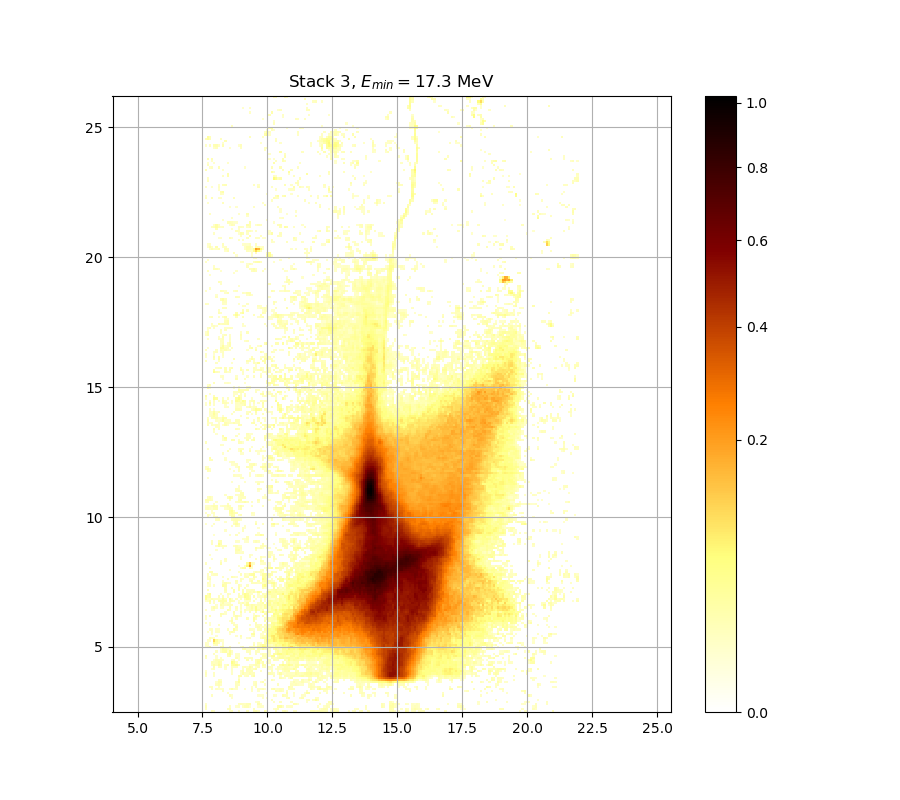

Data behind this chart, as committed beside it:
0.000000000000000000e+00, 0.000000000000000000e+00, 0.000000000000000000e+00, 1.624374494504109839e-02, 1.032969557605389194e-02, 0.000000000000000000e+00, 0.000000000000000000e+00, 0.000000000000000000e+00, 0.000000000000000000e+00, 0.000000000000000000e+00, 0.000000000000000000e+00, 1.075569450444826408e-02, 1.483929604930361162e-02, 0.000000000000000000e+00, 0.000000000000000000e+00, 1.477826364605934473e-02, 0.000000000000000000e+00, 0.000000000000000000e+00, 0.000000000000000000e+00, 1.575508769740050635e-02, 0.000000000000000000e+00, 0.000000000000000000e+00, 1.801650744178123764e-02, 2.365500000463688357e-02
1.441212255095927069e-02, 0.000000000000000000e+00, 0.000000000000000000e+00, 0.000000000000000000e+00, 0.000000000000000000e+00, 0.000000000000000000e+00, 0.000000000000000000e+00, 0.000000000000000000e+00, 0.000000000000000000e+00, 0.000000000000000000e+00, 1.636593488823971654e-02, 2.236597835080216673e-02, 0.000000000000000000e+00, 0.000000000000000000e+00, 0.000000000000000000e+00, 0.000000000000000000e+00, 0.000000000000000000e+00, 0.000000000000000000e+00, 0.000000000000000000e+00, 0.000000000000000000e+00, 0.000000000000000000e+00, 0.000000000000000000e+00, 1.728268733008074542e-02, 0.000000000000000000e+00
2.022021613710943411e-02, 0.000000000000000000e+00, 0.000000000000000000e+00, 0.000000000000000000e+00, 0.000000000000000000e+00, 0.000000000000000000e+00, 0.000000000000000000e+00, 0.000000000000000000e+00, 0.000000000000000000e+00, 0.000000000000000000e+00, 0.000000000000000000e+00, 1.270466717195858214e-02, 0.000000000000000000e+00, 0.000000000000000000e+00, 1.026884846123158473e-02, 1.142536643834942550e-02, 0.000000000000000000e+00, 1.227811124182796865e-02, 2.113943148853207610e-02, 2.205924200588099682e-02, 1.039054515756556579e-02, 0.000000000000000000e+00, 0.000000000000000000e+00, 0.000000000000000000e+00
1.191258936148060360e-02, 0.000000000000000000e+00, 0.000000000000000000e+00, 0.000000000000000000e+00, 0.000000000000000000e+00, 0.000000000000000000e+00, 0.000000000000000000e+00, 0.000000000000000000e+00, 0.000000000000000000e+00, 0.000000000000000000e+00, 0.000000000000000000e+00, 0.000000000000000000e+00, 0.000000000000000000e+00, 0.000000000000000000e+00, 0.000000000000000000e+00, 1.422908623786079546e-02, 1.777185931519109641e-02, 1.624374494504109839e-02, 1.496136848265295499e-02, 2.138465596053865797e-02, 2.365500000463688357e-02, 0.000000000000000000e+00, 0.000000000000000000e+00, 0.000000000000000000e+00
0.000000000000000000e+00, 0.000000000000000000e+00, 0.000000000000000000e+00, 0.000000000000000000e+00, 0.000000000000000000e+00, 0.000000000000000000e+00, 0.000000000000000000e+00, 0.000000000000000000e+00, 0.000000000000000000e+00, 0.000000000000000000e+00, 0.000000000000000000e+00, 0.000000000000000000e+00, 0.000000000000000000e+00, 0.000000000000000000e+00, 0.000000000000000000e+00, 0.000000000000000000e+00, 0.000000000000000000e+00, 0.000000000000000000e+00, 0.000000000000000000e+00, 0.000000000000000000e+00, 0.000000000000000000e+00, 0.000000000000000000e+00, 0.000000000000000000e+00, 1.014716162755736895e-02
0.000000000000000000e+00, 0.000000000000000000e+00, 0.000000000000000000e+00, 0.000000000000000000e+00, 0.000000000000000000e+00, 0.000000000000000000e+00, 0.000000000000000000e+00, 0.000000000000000000e+00, 0.000000000000000000e+00, 0.000000000000000000e+00, 0.000000000000000000e+00, 0.000000000000000000e+00, 0.000000000000000000e+00, 0.000000000000000000e+00, 0.000000000000000000e+00, 0.000000000000000000e+00, 0.000000000000000000e+00, 0.000000000000000000e+00, 0.000000000000000000e+00, 0.000000000000000000e+00, 0.000000000000000000e+00, 0.000000000000000000e+00, 0.000000000000000000e+00, 0.000000000000000000e+00
0.000000000000000000e+00, 0.000000000000000000e+00, 0.000000000000000000e+00, 0.000000000000000000e+00, 0.000000000000000000e+00, 0.000000000000000000e+00, 0.000000000000000000e+00, 0.000000000000000000e+00, 0.000000000000000000e+00, 0.000000000000000000e+00, 0.000000000000000000e+00, 0.000000000000000000e+00, 1.069483010130081041e-02, 0.000000000000000000e+00, 0.000000000000000000e+00, 0.000000000000000000e+00, 0.000000000000000000e+00, 0.000000000000000000e+00, 0.000000000000000000e+00, 0.000000000000000000e+00, 0.000000000000000000e+00, 0.000000000000000000e+00, 0.000000000000000000e+00, 0.000000000000000000e+00
0.000000000000000000e+00, 0.000000000000000000e+00, 0.000000000000000000e+00, 1.563294897649455256e-02, 0.000000000000000000e+00, 0.000000000000000000e+00, 0.000000000000000000e+00, 0.000000000000000000e+00, 0.000000000000000000e+00, 0.000000000000000000e+00, 0.000000000000000000e+00, 1.905672583060619846e-02, 1.099917686580731413e-02, 0.000000000000000000e+00, 0.000000000000000000e+00, 0.000000000000000000e+00, 0.000000000000000000e+00, 0.000000000000000000e+00, 0.000000000000000000e+00, 0.000000000000000000e+00, 0.000000000000000000e+00, 0.000000000000000000e+00, 0.000000000000000000e+00, 0.000000000000000000e+00
0.000000000000000000e+00, 0.000000000000000000e+00, 0.000000000000000000e+00, 0.000000000000000000e+00, 0.000000000000000000e+00, 0.000000000000000000e+00, 0.000000000000000000e+00, 0.000000000000000000e+00, 0.000000000000000000e+00, 0.000000000000000000e+00, 1.307038428022811588e-02, 0.000000000000000000e+00, 0.000000000000000000e+00, 0.000000000000000000e+00, 0.000000000000000000e+00, 0.000000000000000000e+00, 0.000000000000000000e+00, 0.000000000000000000e+00, 0.000000000000000000e+00, 0.000000000000000000e+00, 0.000000000000000000e+00, 0.000000000000000000e+00, 0.000000000000000000e+00, 0.000000000000000000e+00
0.000000000000000000e+00, 0.000000000000000000e+00, 0.000000000000000000e+00, 0.000000000000000000e+00, 0.000000000000000000e+00, 0.000000000000000000e+00, 0.000000000000000000e+00, 0.000000000000000000e+00, 1.465620646138063310e-02, 0.000000000000000000e+00, 0.000000000000000000e+00, 0.000000000000000000e+00, 0.000000000000000000e+00, 0.000000000000000000e+00, 0.000000000000000000e+00, 0.000000000000000000e+00, 0.000000000000000000e+00, 0.000000000000000000e+00, 0.000000000000000000e+00, 0.000000000000000000e+00, 0.000000000000000000e+00, 1.282656283794431085e-02, 0.000000000000000000e+00, 0.000000000000000000e+00
0.000000000000000000e+00, 0.000000000000000000e+00, 0.000000000000000000e+00, 1.349716857757489452e-02, 0.000000000000000000e+00, 1.398507326141529283e-02, 1.020800381207440100e-02, 1.008632190665578743e-02, 1.087743073332916866e-02, 0.000000000000000000e+00, 0.000000000000000000e+00, 1.307038428022811588e-02, 2.654425894449762013e-02, 1.215626062845667765e-02, 1.258278153190368898e-02, 0.000000000000000000e+00, 0.000000000000000000e+00, 0.000000000000000000e+00, 1.093830256110712301e-02, 0.000000000000000000e+00, 0.000000000000000000e+00, 1.496136848265295499e-02, 0.000000000000000000e+00, 0.000000000000000000e+00
0.000000000000000000e+00, 0.000000000000000000e+00, 1.386308194397981031e-02, 1.551082047586653523e-02, 0.000000000000000000e+00, 0.000000000000000000e+00, 1.179076869157688612e-02, 0.000000000000000000e+00, 0.000000000000000000e+00, 0.000000000000000000e+00, 0.000000000000000000e+00, 0.000000000000000000e+00, 0.000000000000000000e+00, 0.000000000000000000e+00, 1.575508769740050635e-02, 0.000000000000000000e+00, 0.000000000000000000e+00, 0.000000000000000000e+00, 0.000000000000000000e+00, 0.000000000000000000e+00, 0.000000000000000000e+00, 1.063396817098414410e-02, 0.000000000000000000e+00, 1.648813510005906618e-02
0.000000000000000000e+00, 0.000000000000000000e+00, 0.000000000000000000e+00, 0.000000000000000000e+00, 0.000000000000000000e+00, 1.667145468905533584e-02, 2.150728408754277315e-02, 1.355814783352263936e-02, 0.000000000000000000e+00, 0.000000000000000000e+00, 0.000000000000000000e+00, 0.000000000000000000e+00, 0.000000000000000000e+00, 0.000000000000000000e+00, 1.599939583229990914e-02, 1.502240851477834593e-02, 0.000000000000000000e+00, 0.000000000000000000e+00, 0.000000000000000000e+00, 0.000000000000000000e+00, 0.000000000000000000e+00, 0.000000000000000000e+00, 1.465620646138063310e-02, 1.966897120783372976e-02
0.000000000000000000e+00, 0.000000000000000000e+00, 0.000000000000000000e+00, 0.000000000000000000e+00, 0.000000000000000000e+00, 1.136447476658877798e-02, 2.599053252163857630e-02, 2.162992281915451093e-02, 0.000000000000000000e+00, 0.000000000000000000e+00, 0.000000000000000000e+00, 0.000000000000000000e+00, 0.000000000000000000e+00, 0.000000000000000000e+00, 1.654923905921625027e-02, 3.654987259766015462e-02, 0.000000000000000000e+00, 0.000000000000000000e+00, 0.000000000000000000e+00, 0.000000000000000000e+00, 0.000000000000000000e+00, 0.000000000000000000e+00, 1.398507326141529283e-02, 1.716042017617160076e-02
0.000000000000000000e+00, 0.000000000000000000e+00, 0.000000000000000000e+00, 0.000000000000000000e+00, 0.000000000000000000e+00, 0.000000000000000000e+00, 1.636593488823971654e-02, 1.221718468597005058e-02, 0.000000000000000000e+00, 0.000000000000000000e+00, 0.000000000000000000e+00, 0.000000000000000000e+00, 0.000000000000000000e+00, 0.000000000000000000e+00, 0.000000000000000000e+00, 2.611356374861967256e-02, 0.000000000000000000e+00, 0.000000000000000000e+00, 0.000000000000000000e+00, 0.000000000000000000e+00, 0.000000000000000000e+00, 0.000000000000000000e+00, 0.000000000000000000e+00, 0.000000000000000000e+00
0.000000000000000000e+00, 0.000000000000000000e+00, 0.000000000000000000e+00, 0.000000000000000000e+00, 0.000000000000000000e+00, 0.000000000000000000e+00, 0.000000000000000000e+00, 0.000000000000000000e+00, 0.000000000000000000e+00, 0.000000000000000000e+00, 0.000000000000000000e+00, 0.000000000000000000e+00, 0.000000000000000000e+00, 0.000000000000000000e+00, 0.000000000000000000e+00, 1.160805636827074577e-02, 0.000000000000000000e+00, 0.000000000000000000e+00, 0.000000000000000000e+00, 0.000000000000000000e+00, 0.000000000000000000e+00, 0.000000000000000000e+00, 0.000000000000000000e+00, 0.000000000000000000e+00
1.319231007277911483e-02, 0.000000000000000000e+00, 0.000000000000000000e+00, 0.000000000000000000e+00, 1.343619184130882133e-02, 0.000000000000000000e+00, 0.000000000000000000e+00, 0.000000000000000000e+00, 0.000000000000000000e+00, 0.000000000000000000e+00, 0.000000000000000000e+00, 0.000000000000000000e+00, 0.000000000000000000e+00, 0.000000000000000000e+00, 0.000000000000000000e+00, 2.759079104715319447e-02, 2.500667421488192432e-02, 0.000000000000000000e+00, 1.246090590964586686e-02, 1.661034558854661974e-02, 0.000000000000000000e+00, 1.703816334315018388e-02, 3.147608135022798848e-02, 0.000000000000000000e+00
1.844474158107080319e-02, 0.000000000000000000e+00, 0.000000000000000000e+00, 0.000000000000000000e+00, 1.441212255095927069e-02, 0.000000000000000000e+00, 0.000000000000000000e+00, 0.000000000000000000e+00, 0.000000000000000000e+00, 0.000000000000000000e+00, 0.000000000000000000e+00, 0.000000000000000000e+00, 1.233904029704787492e-02, 0.000000000000000000e+00, 0.000000000000000000e+00, 0.000000000000000000e+00, 1.014716162755736895e-02, 2.457645440811424137e-02, 1.496136848265295499e-02, 1.459518167792467347e-02, 2.144596869896213398e-02, 1.758840042143885313e-02, 1.911793860109022025e-02, 0.000000000000000000e+00
1.051225172475270253e-02, 0.000000000000000000e+00, 0.000000000000000000e+00, 0.000000000000000000e+00, 0.000000000000000000e+00, 0.000000000000000000e+00, 0.000000000000000000e+00, 0.000000000000000000e+00, 0.000000000000000000e+00, 0.000000000000000000e+00, 0.000000000000000000e+00, 0.000000000000000000e+00, 1.282656283794431085e-02, 0.000000000000000000e+00, 0.000000000000000000e+00, 0.000000000000000000e+00, 1.282656283794431085e-02, 1.954650119420701243e-02, 0.000000000000000000e+00, 1.905672583060619846e-02, 1.887310318282277299e-02, 2.064910944966123763e-02, 0.000000000000000000e+00, 0.000000000000000000e+00
0.000000000000000000e+00, 0.000000000000000000e+00, 0.000000000000000000e+00, 1.051225172475270253e-02, 1.612156526241231153e-02, 0.000000000000000000e+00, 0.000000000000000000e+00, 0.000000000000000000e+00, 0.000000000000000000e+00, 1.051225172475270253e-02, 0.000000000000000000e+00, 0.000000000000000000e+00, 1.166895798652553551e-02, 0.000000000000000000e+00, 0.000000000000000000e+00, 0.000000000000000000e+00, 0.000000000000000000e+00, 1.264372309919808979e-02, 0.000000000000000000e+00, 2.224327582460536995e-02, 2.365500000463688357e-02, 1.337521762371073758e-02, 1.716042017617160076e-02, 2.642118952760000999e-02
0.000000000000000000e+00, 0.000000000000000000e+00, 0.000000000000000000e+00, 0.000000000000000000e+00, 2.205924200588099682e-02, 0.000000000000000000e+00, 1.648813510005906618e-02, 1.447313972372508972e-02, 0.000000000000000000e+00, 1.294846853799118402e-02, 0.000000000000000000e+00, 0.000000000000000000e+00, 1.447313972372508972e-02, 1.288751443320224760e-02, 1.416807919852114406e-02, 0.000000000000000000e+00, 0.000000000000000000e+00, 1.532764687030152562e-02, 1.728268733008074542e-02, 1.118181465165789257e-02, 2.950122179388901811e-02, 1.911793860109022025e-02, 0.000000000000000000e+00, 1.051225172475270253e-02
0.000000000000000000e+00, 0.000000000000000000e+00, 0.000000000000000000e+00, 1.496136848265295499e-02, 2.642118952760000999e-02, 1.606047926629498163e-02, 3.884559797366866907e-02, 2.402350906037805517e-02, 0.000000000000000000e+00, 1.172986209395442819e-02, 2.162992281915451093e-02, 0.000000000000000000e+00, 3.215560245351546664e-02, 3.599205316799915233e-02, 4.781890299626290197e-02, 2.304103300941005850e-02, 0.000000000000000000e+00, 0.000000000000000000e+00, 0.000000000000000000e+00, 0.000000000000000000e+00, 1.197350343580011467e-02, 1.288751443320224760e-02, 1.764955079743872612e-02, 2.635965891511616449e-02
0.000000000000000000e+00, 0.000000000000000000e+00, 0.000000000000000000e+00, 1.881190085145246355e-02, 1.508345109188376221e-02, 1.746610743017733974e-02, 2.796034475182707785e-02, 1.917915398385226095e-02, 0.000000000000000000e+00, 0.000000000000000000e+00, 0.000000000000000000e+00, 0.000000000000000000e+00, 5.616315572070924855e-02, 3.729399619060044802e-02, 1.380209007441393632e-02, 0.000000000000000000e+00, 0.000000000000000000e+00, 0.000000000000000000e+00, 0.000000000000000000e+00, 0.000000000000000000e+00, 0.000000000000000000e+00, 0.000000000000000000e+00, 0.000000000000000000e+00, 2.040401175537191053e-02
0.000000000000000000e+00, 0.000000000000000000e+00, 0.000000000000000000e+00, 0.000000000000000000e+00, 1.032969557605389194e-02, 2.089424933947149621e-02, 1.966897120783372976e-02, 1.398507326141529283e-02, 1.136447476658877798e-02, 0.000000000000000000e+00, 0.000000000000000000e+00, 0.000000000000000000e+00, 1.307038428022811588e-02, 1.844474158107080319e-02, 0.000000000000000000e+00, 1.020800381207440100e-02, 0.000000000000000000e+00, 0.000000000000000000e+00, 0.000000000000000000e+00, 2.285689513732264144e-02, 0.000000000000000000e+00, 1.136447476658877798e-02, 0.000000000000000000e+00, 2.242733361099195216e-02
1.435110791306796335e-02, 0.000000000000000000e+00, 0.000000000000000000e+00, 0.000000000000000000e+00, 0.000000000000000000e+00, 1.045139720679008621e-02, 0.000000000000000000e+00, 1.197350343580011467e-02, 0.000000000000000000e+00, 0.000000000000000000e+00, 0.000000000000000000e+00, 0.000000000000000000e+00, 0.000000000000000000e+00, 0.000000000000000000e+00, 2.162992281915451093e-02, 1.093830256110712301e-02, 0.000000000000000000e+00, 0.000000000000000000e+00, 2.052655533206044353e-02, 1.563294897649455256e-02, 1.691591682298170668e-02, 1.752725263268596623e-02, 0.000000000000000000e+00, 0.000000000000000000e+00
2.236597835080216673e-02, 0.000000000000000000e+00, 0.000000000000000000e+00, 0.000000000000000000e+00, 0.000000000000000000e+00, 1.203442000439020054e-02, 0.000000000000000000e+00, 0.000000000000000000e+00, 0.000000000000000000e+00, 0.000000000000000000e+00, 2.236597835080216673e-02, 2.820676897343730311e-02, 0.000000000000000000e+00, 0.000000000000000000e+00, 1.282656283794431085e-02, 1.374110072959897066e-02, 0.000000000000000000e+00, 0.000000000000000000e+00, 0.000000000000000000e+00, 0.000000000000000000e+00, 0.000000000000000000e+00, 0.000000000000000000e+00, 0.000000000000000000e+00, 0.000000000000000000e+00
0.000000000000000000e+00, 0.000000000000000000e+00, 0.000000000000000000e+00, 0.000000000000000000e+00, 1.514449621497961085e-02, 0.000000000000000000e+00, 0.000000000000000000e+00, 0.000000000000000000e+00, 0.000000000000000000e+00, 0.000000000000000000e+00, 2.851486133179649551e-02, 3.834888711675253636e-02, 1.026884846123158473e-02, 0.000000000000000000e+00, 1.233904029704787492e-02, 1.331424592376626720e-02, 0.000000000000000000e+00, 0.000000000000000000e+00, 0.000000000000000000e+00, 0.000000000000000000e+00, 1.575508769740050635e-02, 0.000000000000000000e+00, 0.000000000000000000e+00, 1.465620646138063310e-02
0.000000000000000000e+00, 0.000000000000000000e+00, 0.000000000000000000e+00, 0.000000000000000000e+00, 0.000000000000000000e+00, 1.514449621497961085e-02, 0.000000000000000000e+00, 1.386308194397981031e-02, 2.796034475182707785e-02, 3.190846443738566685e-02, 1.008632190665578743e-02, 3.654987259766015462e-02, 1.502240851477834593e-02, 0.000000000000000000e+00, 0.000000000000000000e+00, 0.000000000000000000e+00, 0.000000000000000000e+00, 0.000000000000000000e+00, 0.000000000000000000e+00, 1.722155246251352162e-02, 1.685479742770626399e-02, 0.000000000000000000e+00, 0.000000000000000000e+00, 1.630483863356580604e-02
0.000000000000000000e+00, 0.000000000000000000e+00, 0.000000000000000000e+00, 0.000000000000000000e+00, 0.000000000000000000e+00, 0.000000000000000000e+00, 0.000000000000000000e+00, 1.325327674046082593e-02, 3.586812502138095327e-02, 2.672888356444214075e-02, 1.526659410317931370e-02, 1.154715723816993750e-02, 0.000000000000000000e+00, 0.000000000000000000e+00, 0.000000000000000000e+00, 0.000000000000000000e+00, 0.000000000000000000e+00, 1.985269589026945891e-02, 2.592902099376515751e-02, 1.087743073332916866e-02, 1.288751443320224760e-02, 1.349716857757489452e-02, 2.003644419105004432e-02, 0.000000000000000000e+00
1.020800381207440100e-02, 1.483929604930361162e-02, 3.011805815654102630e-02, 0.000000000000000000e+00, 0.000000000000000000e+00, 0.000000000000000000e+00, 0.000000000000000000e+00, 2.383924243270742205e-02, 2.814515878222517697e-02, 0.000000000000000000e+00, 0.000000000000000000e+00, 2.113943148853207610e-02, 0.000000000000000000e+00, 0.000000000000000000e+00, 0.000000000000000000e+00, 0.000000000000000000e+00, 1.087743073332916866e-02, 2.028147871162323812e-02, 0.000000000000000000e+00, 0.000000000000000000e+00, 1.734382477987843341e-02, 1.764955079743872612e-02, 1.563294897649455256e-02, 1.416807919852114406e-02
1.471723378375549424e-02, 1.087743073332916866e-02, 0.000000000000000000e+00, 0.000000000000000000e+00, 1.246090590964586686e-02, 1.875070112736087341e-02, 0.000000000000000000e+00, 0.000000000000000000e+00, 1.118181465165789257e-02, 0.000000000000000000e+00, 0.000000000000000000e+00, 0.000000000000000000e+00, 0.000000000000000000e+00, 0.000000000000000000e+00, 0.000000000000000000e+00, 0.000000000000000000e+00, 0.000000000000000000e+00, 0.000000000000000000e+00, 0.000000000000000000e+00, 0.000000000000000000e+00, 0.000000000000000000e+00, 0.000000000000000000e+00, 2.107813198597828508e-02, 0.000000000000000000e+00
1.270466717195858214e-02, 1.075569450444826408e-02, 0.000000000000000000e+00, 0.000000000000000000e+00, 4.900756593518906801e-02, 2.765237645299206681e-02, 1.654923905921625027e-02, 0.000000000000000000e+00, 1.197350343580011467e-02, 0.000000000000000000e+00, 0.000000000000000000e+00, 0.000000000000000000e+00, 0.000000000000000000e+00, 0.000000000000000000e+00, 0.000000000000000000e+00, 1.020800381207440100e-02, 0.000000000000000000e+00, 0.000000000000000000e+00, 0.000000000000000000e+00, 0.000000000000000000e+00, 0.000000000000000000e+00, 0.000000000000000000e+00, 1.319231007277911483e-02, 0.000000000000000000e+00
0.000000000000000000e+00, 1.166895798652553551e-02, 1.282656283794431085e-02, 0.000000000000000000e+00, 1.098658033626726954e-01, 3.928037360556151103e-02, 1.563294897649455256e-02, 1.343619184130882133e-02, 1.045139720679008621e-02, 0.000000000000000000e+00, 0.000000000000000000e+00, 0.000000000000000000e+00, 0.000000000000000000e+00, 0.000000000000000000e+00, 0.000000000000000000e+00, 0.000000000000000000e+00, 0.000000000000000000e+00, 0.000000000000000000e+00, 0.000000000000000000e+00, 0.000000000000000000e+00, 0.000000000000000000e+00, 0.000000000000000000e+00, 0.000000000000000000e+00, 0.000000000000000000e+00
0.000000000000000000e+00, 0.000000000000000000e+00, 1.917915398385226095e-02, 1.160805636827074577e-02, 1.136447476658877798e-02, 0.000000000000000000e+00, 0.000000000000000000e+00, 0.000000000000000000e+00, 0.000000000000000000e+00, 0.000000000000000000e+00, 0.000000000000000000e+00, 0.000000000000000000e+00, 0.000000000000000000e+00, 0.000000000000000000e+00, 0.000000000000000000e+00, 0.000000000000000000e+00, 1.063396817098414410e-02, 0.000000000000000000e+00, 0.000000000000000000e+00, 1.020800381207440100e-02, 1.599939583229990914e-02, 0.000000000000000000e+00, 0.000000000000000000e+00, 0.000000000000000000e+00
0.000000000000000000e+00, 0.000000000000000000e+00, 0.000000000000000000e+00, 0.000000000000000000e+00, 0.000000000000000000e+00, 1.081656138145010299e-02, 0.000000000000000000e+00, 0.000000000000000000e+00, 0.000000000000000000e+00, 0.000000000000000000e+00, 0.000000000000000000e+00, 0.000000000000000000e+00, 0.000000000000000000e+00, 0.000000000000000000e+00, 1.106005364845092515e-02, 0.000000000000000000e+00, 2.071039046379331838e-02, 0.000000000000000000e+00, 0.000000000000000000e+00, 0.000000000000000000e+00, 0.000000000000000000e+00, 1.172986209395442819e-02, 1.734382477987843341e-02, 0.000000000000000000e+00
0.000000000000000000e+00, 0.000000000000000000e+00, 0.000000000000000000e+00, 1.148626059520269083e-02, 0.000000000000000000e+00, 0.000000000000000000e+00, 0.000000000000000000e+00, 0.000000000000000000e+00, 0.000000000000000000e+00, 0.000000000000000000e+00, 0.000000000000000000e+00, 1.039054515756556579e-02, 0.000000000000000000e+00, 0.000000000000000000e+00, 0.000000000000000000e+00, 0.000000000000000000e+00, 0.000000000000000000e+00, 0.000000000000000000e+00, 0.000000000000000000e+00, 0.000000000000000000e+00, 0.000000000000000000e+00, 3.042658087364784325e-02, 3.549640967100231581e-02, 0.000000000000000000e+00
0.000000000000000000e+00, 1.014716162755736895e-02, 0.000000000000000000e+00, 1.276561375120208175e-02, 0.000000000000000000e+00, 1.233904029704787492e-02, 1.197350343580011467e-02, 0.000000000000000000e+00, 0.000000000000000000e+00, 0.000000000000000000e+00, 0.000000000000000000e+00, 1.612156526241231153e-02, 2.451500524647425017e-02, 1.630483863356580604e-02, 0.000000000000000000e+00, 0.000000000000000000e+00, 0.000000000000000000e+00, 0.000000000000000000e+00, 0.000000000000000000e+00, 0.000000000000000000e+00, 0.000000000000000000e+00, 0.000000000000000000e+00, 1.618265382165853111e-02, 0.000000000000000000e+00
0.000000000000000000e+00, 0.000000000000000000e+00, 1.233904029704787492e-02, 1.355814783352263936e-02, 0.000000000000000000e+00, 1.093830256110712301e-02, 1.051225172475270253e-02, 0.000000000000000000e+00, 0.000000000000000000e+00, 0.000000000000000000e+00, 1.465620646138063310e-02, 0.000000000000000000e+00, 0.000000000000000000e+00, 3.425810461063900914e-02, 1.368011390852077319e-02, 0.000000000000000000e+00, 0.000000000000000000e+00, 0.000000000000000000e+00, 0.000000000000000000e+00, 0.000000000000000000e+00, 1.380209007441393632e-02, 1.075569450444826408e-02, 1.002548464834471936e-02, 0.000000000000000000e+00
0.000000000000000000e+00, 0.000000000000000000e+00, 0.000000000000000000e+00, 0.000000000000000000e+00, 0.000000000000000000e+00, 0.000000000000000000e+00, 0.000000000000000000e+00, 0.000000000000000000e+00, 0.000000000000000000e+00, 0.000000000000000000e+00, 0.000000000000000000e+00, 0.000000000000000000e+00, 0.000000000000000000e+00, 0.000000000000000000e+00, 2.494520612750351224e-02, 0.000000000000000000e+00, 0.000000000000000000e+00, 0.000000000000000000e+00, 0.000000000000000000e+00, 0.000000000000000000e+00, 0.000000000000000000e+00, 0.000000000000000000e+00, 0.000000000000000000e+00, 1.520554388507512622e-02
0.000000000000000000e+00, 0.000000000000000000e+00, 1.002548464834471936e-02, 0.000000000000000000e+00, 0.000000000000000000e+00, 0.000000000000000000e+00, 1.386308194397981031e-02, 0.000000000000000000e+00, 0.000000000000000000e+00, 0.000000000000000000e+00, 0.000000000000000000e+00, 0.000000000000000000e+00, 0.000000000000000000e+00, 1.783301745894921159e-02, 1.483929604930361162e-02, 0.000000000000000000e+00, 0.000000000000000000e+00, 0.000000000000000000e+00, 0.000000000000000000e+00, 0.000000000000000000e+00, 1.160805636827074577e-02, 0.000000000000000000e+00, 0.000000000000000000e+00, 2.015895619284095025e-02
1.453415943237683361e-02, 0.000000000000000000e+00, 1.014716162755736895e-02, 0.000000000000000000e+00, 0.000000000000000000e+00, 0.000000000000000000e+00, 0.000000000000000000e+00, 0.000000000000000000e+00, 0.000000000000000000e+00, 0.000000000000000000e+00, 0.000000000000000000e+00, 0.000000000000000000e+00, 1.954650119420701243e-02, 1.368011390852077319e-02, 0.000000000000000000e+00, 0.000000000000000000e+00, 0.000000000000000000e+00, 0.000000000000000000e+00, 0.000000000000000000e+00, 0.000000000000000000e+00, 0.000000000000000000e+00, 0.000000000000000000e+00, 0.000000000000000000e+00, 1.924037197989110493e-02
0.000000000000000000e+00, 0.000000000000000000e+00, 0.000000000000000000e+00, 0.000000000000000000e+00, 0.000000000000000000e+00, 0.000000000000000000e+00, 0.000000000000000000e+00, 0.000000000000000000e+00, 0.000000000000000000e+00, 0.000000000000000000e+00, 0.000000000000000000e+00, 1.294846853799118402e-02, 2.808355134887478149e-02, 0.000000000000000000e+00, 0.000000000000000000e+00, 0.000000000000000000e+00, 0.000000000000000000e+00, 0.000000000000000000e+00, 0.000000000000000000e+00, 0.000000000000000000e+00, 0.000000000000000000e+00, 0.000000000000000000e+00, 2.796034475182707785e-02, 0.000000000000000000e+00
1.081656138145010299e-02, 0.000000000000000000e+00, 0.000000000000000000e+00, 0.000000000000000000e+00, 0.000000000000000000e+00, 0.000000000000000000e+00, 0.000000000000000000e+00, 0.000000000000000000e+00, 0.000000000000000000e+00, 0.000000000000000000e+00, 0.000000000000000000e+00, 0.000000000000000000e+00, 1.795534152124200061e-02, 0.000000000000000000e+00, 1.636593488823971654e-02, 0.000000000000000000e+00, 0.000000000000000000e+00, 0.000000000000000000e+00, 0.000000000000000000e+00, 2.015895619284095025e-02, 0.000000000000000000e+00, 0.000000000000000000e+00, 3.401058087408466435e-02, 1.441212255095927069e-02
1.331424592376626720e-02, 0.000000000000000000e+00, 1.985269589026945891e-02, 0.000000000000000000e+00, 0.000000000000000000e+00, 0.000000000000000000e+00, 0.000000000000000000e+00, 1.899551567139978747e-02, 0.000000000000000000e+00, 0.000000000000000000e+00, 0.000000000000000000e+00, 0.000000000000000000e+00, 0.000000000000000000e+00, 1.453415943237683361e-02, 2.666733929053464319e-02, 1.532764687030152562e-02, 1.154715723816993750e-02, 0.000000000000000000e+00, 0.000000000000000000e+00, 0.000000000000000000e+00, 0.000000000000000000e+00, 0.000000000000000000e+00, 1.441212255095927069e-02, 3.166137150331302386e-02
0.000000000000000000e+00, 0.000000000000000000e+00, 0.000000000000000000e+00, 0.000000000000000000e+00, 0.000000000000000000e+00, 0.000000000000000000e+00, 0.000000000000000000e+00, 2.556000896303767256e-02, 1.966897120783372976e-02, 1.185167778041212178e-02, 0.000000000000000000e+00, 0.000000000000000000e+00, 0.000000000000000000e+00, 1.875070112736087341e-02, 0.000000000000000000e+00, 0.000000000000000000e+00, 1.270466717195858214e-02, 0.000000000000000000e+00, 0.000000000000000000e+00, 0.000000000000000000e+00, 0.000000000000000000e+00, 0.000000000000000000e+00, 1.063396817098414410e-02, 0.000000000000000000e+00
0.000000000000000000e+00, 0.000000000000000000e+00, 0.000000000000000000e+00, 0.000000000000000000e+00, 0.000000000000000000e+00, 0.000000000000000000e+00, 0.000000000000000000e+00, 0.000000000000000000e+00, 0.000000000000000000e+00, 1.057310871247596484e-02, 0.000000000000000000e+00, 0.000000000000000000e+00, 0.000000000000000000e+00, 2.365500000463688357e-02, 0.000000000000000000e+00, 0.000000000000000000e+00, 2.691353280154053229e-02, 0.000000000000000000e+00, 1.045139720679008621e-02, 0.000000000000000000e+00, 1.893430812247191147e-02, 0.000000000000000000e+00, 0.000000000000000000e+00, 2.199790272115342143e-02
1.160805636827074577e-02, 0.000000000000000000e+00, 0.000000000000000000e+00, 1.118181465165789257e-02, 1.051225172475270253e-02, 0.000000000000000000e+00, 0.000000000000000000e+00, 0.000000000000000000e+00, 0.000000000000000000e+00, 0.000000000000000000e+00, 2.445355878455820337e-02, 1.685479742770626399e-02, 0.000000000000000000e+00, 0.000000000000000000e+00, 1.185167778041212178e-02, 0.000000000000000000e+00, 1.051225172475270253e-02, 0.000000000000000000e+00, 1.673256636174784429e-02, 1.032969557605389194e-02, 1.746610743017733974e-02, 2.377782560249230154e-02, 1.172986209395442819e-02, 4.875722880269559023e-02
0.000000000000000000e+00, 0.000000000000000000e+00, 0.000000000000000000e+00, 1.331424592376626720e-02, 2.512961851351031006e-02, 1.258278153190368898e-02, 0.000000000000000000e+00, 1.270466717195858214e-02, 1.459518167792467347e-02, 0.000000000000000000e+00, 0.000000000000000000e+00, 1.991394269827186786e-02, 0.000000000000000000e+00, 0.000000000000000000e+00, 1.618265382165853111e-02, 0.000000000000000000e+00, 1.429009580903857490e-02, 0.000000000000000000e+00, 0.000000000000000000e+00, 1.160805636827074577e-02, 1.618265382165853111e-02, 3.104383599155945139e-02, 1.447313972372508972e-02, 5.025999302963113369e-02
0.000000000000000000e+00, 0.000000000000000000e+00, 0.000000000000000000e+00, 0.000000000000000000e+00, 0.000000000000000000e+00, 1.045139720679008621e-02, 0.000000000000000000e+00, 2.703664598226266508e-02, 1.875070112736087341e-02, 1.459518167792467347e-02, 1.979145170652720637e-02, 1.764955079743872612e-02, 1.875070112736087341e-02, 0.000000000000000000e+00, 0.000000000000000000e+00, 0.000000000000000000e+00, 1.630483863356580604e-02, 0.000000000000000000e+00, 2.113943148853207610e-02, 3.816266873373834467e-02, 1.661034558854661974e-02, 3.011805815654102630e-02, 2.334798299548284523e-02, 1.508345109188376221e-02
0.000000000000000000e+00, 0.000000000000000000e+00, 1.887310318282277299e-02, 0.000000000000000000e+00, 1.252184246905873460e-02, 0.000000000000000000e+00, 0.000000000000000000e+00, 1.624374494504109839e-02, 2.962456679942278986e-02, 1.057310871247596484e-02, 1.087743073332916866e-02, 1.392407633930902583e-02, 0.000000000000000000e+00, 0.000000000000000000e+00, 0.000000000000000000e+00, 1.795534152124200061e-02, 1.441212255095927069e-02, 2.255005213051924223e-02, 1.014716162755736895e-02, 2.925456512841826534e-02, 0.000000000000000000e+00, 0.000000000000000000e+00, 0.000000000000000000e+00, 0.000000000000000000e+00
1.276561375120208175e-02, 1.441212255095927069e-02, 2.919290790332991492e-02, 0.000000000000000000e+00, 1.496136848265295499e-02, 0.000000000000000000e+00, 2.789874558616464023e-02, 2.765237645299206681e-02, 2.900795287143989598e-02, 2.820676897343730311e-02, 0.000000000000000000e+00, 2.722133630701744494e-02, 1.991394269827186786e-02, 1.654923905921625027e-02, 0.000000000000000000e+00, 1.081656138145010299e-02, 0.000000000000000000e+00, 0.000000000000000000e+00, 1.026884846123158473e-02, 1.112093291006088086e-02, 1.386308194397981031e-02, 0.000000000000000000e+00, 1.850592828377476545e-02, 0.000000000000000000e+00
3.983958210058681504e-02, 1.557188344914967743e-02, 1.343619184130882133e-02, 1.991394269827186786e-02, 1.380209007441393632e-02, 1.239997185264801044e-02, 1.337521762371073758e-02, 1.166895798652553551e-02, 3.271182814496229052e-02, 1.648813510005906618e-02, 0.000000000000000000e+00, 4.039902891067995161e-02, 1.063396817098414410e-02, 0.000000000000000000e+00, 1.514449621497961085e-02, 0.000000000000000000e+00, 1.227811124182796865e-02, 0.000000000000000000e+00, 2.138465596053865797e-02, 3.859721916306038669e-02, 2.968624347382095574e-02, 0.000000000000000000e+00, 0.000000000000000000e+00, 1.136447476658877798e-02
4.357376308562564693e-02, 2.500667421488192432e-02, 3.159960530653557753e-02, 0.000000000000000000e+00, 0.000000000000000000e+00, 0.000000000000000000e+00, 1.685479742770626399e-02, 0.000000000000000000e+00, 1.758840042143885313e-02, 0.000000000000000000e+00, 1.154715723816993750e-02, 0.000000000000000000e+00, 0.000000000000000000e+00, 0.000000000000000000e+00, 0.000000000000000000e+00, 1.862830949701260036e-02, 1.636593488823971654e-02, 1.106005364845092515e-02, 5.007205001638244390e-02, 3.878349888346796503e-02, 2.390066195176675928e-02, 0.000000000000000000e+00, 2.365500000463688357e-02, 0.000000000000000000e+00
0.000000000000000000e+00, 2.046528222660039253e-02, 4.301295249104288010e-02, 0.000000000000000000e+00, 0.000000000000000000e+00, 0.000000000000000000e+00, 0.000000000000000000e+00, 1.106005364845092515e-02, 0.000000000000000000e+00, 0.000000000000000000e+00, 1.752725263268596623e-02, 1.209533906826969207e-02, 0.000000000000000000e+00, 0.000000000000000000e+00, 0.000000000000000000e+00, 1.783301745894921159e-02, 0.000000000000000000e+00, 2.574450274077958595e-02, 4.725623883257548674e-02, 3.543446717793884149e-02, 1.483929604930361162e-02, 1.307038428022811588e-02, 0.000000000000000000e+00, 0.000000000000000000e+00
0.000000000000000000e+00, 0.000000000000000000e+00, 0.000000000000000000e+00, 0.000000000000000000e+00, 0.000000000000000000e+00, 0.000000000000000000e+00, 0.000000000000000000e+00, 0.000000000000000000e+00, 0.000000000000000000e+00, 1.636593488823971654e-02, 0.000000000000000000e+00, 0.000000000000000000e+00, 0.000000000000000000e+00, 2.894630673866513404e-02, 0.000000000000000000e+00, 0.000000000000000000e+00, 0.000000000000000000e+00, 2.193656609552736142e-02, 0.000000000000000000e+00, 1.685479742770626399e-02, 2.089424933947149621e-02, 1.496136848265295499e-02, 2.586751218832148563e-02, 1.282656283794431085e-02
0.000000000000000000e+00, 1.887310318282277299e-02, 0.000000000000000000e+00, 0.000000000000000000e+00, 0.000000000000000000e+00, 0.000000000000000000e+00, 0.000000000000000000e+00, 0.000000000000000000e+00, 0.000000000000000000e+00, 2.187523212800990269e-02, 0.000000000000000000e+00, 0.000000000000000000e+00, 0.000000000000000000e+00, 2.863811761454669591e-02, 0.000000000000000000e+00, 2.304103300941005850e-02, 0.000000000000000000e+00, 2.132334587127854980e-02, 0.000000000000000000e+00, 1.538870218745086449e-02, 1.477826364605934473e-02, 1.746610743017733974e-02, 1.612156526241231153e-02, 0.000000000000000000e+00
0.000000000000000000e+00, 0.000000000000000000e+00, 0.000000000000000000e+00, 0.000000000000000000e+00, 0.000000000000000000e+00, 0.000000000000000000e+00, 0.000000000000000000e+00, 0.000000000000000000e+00, 0.000000000000000000e+00, 1.807767595658577725e-02, 0.000000000000000000e+00, 0.000000000000000000e+00, 1.709929047005215308e-02, 0.000000000000000000e+00, 0.000000000000000000e+00, 2.439211502137862003e-02, 0.000000000000000000e+00, 0.000000000000000000e+00, 1.899551567139978747e-02, 0.000000000000000000e+00, 0.000000000000000000e+00, 0.000000000000000000e+00, 0.000000000000000000e+00, 0.000000000000000000e+00
0.000000000000000000e+00, 1.093830256110712301e-02, 1.471723378375549424e-02, 0.000000000000000000e+00, 1.355814783352263936e-02, 0.000000000000000000e+00, 0.000000000000000000e+00, 0.000000000000000000e+00, 3.295911310956357865e-02, 2.414636693624172548e-02, 0.000000000000000000e+00, 0.000000000000000000e+00, 0.000000000000000000e+00, 0.000000000000000000e+00, 0.000000000000000000e+00, 2.162992281915451093e-02, 1.093830256110712301e-02, 0.000000000000000000e+00, 0.000000000000000000e+00, 1.429009580903857490e-02, 0.000000000000000000e+00, 0.000000000000000000e+00, 0.000000000000000000e+00, 0.000000000000000000e+00
0.000000000000000000e+00, 1.606047926629498163e-02, 1.106005364845092515e-02, 0.000000000000000000e+00, 0.000000000000000000e+00, 0.000000000000000000e+00, 0.000000000000000000e+00, 0.000000000000000000e+00, 1.514449621497961085e-02, 2.543702669541417910e-02, 1.441212255095927069e-02, 1.148626059520269083e-02, 0.000000000000000000e+00, 0.000000000000000000e+00, 1.416807919852114406e-02, 0.000000000000000000e+00, 0.000000000000000000e+00, 0.000000000000000000e+00, 0.000000000000000000e+00, 0.000000000000000000e+00, 0.000000000000000000e+00, 1.887310318282277299e-02, 1.728268733008074542e-02, 1.826119707660576325e-02
0.000000000000000000e+00, 0.000000000000000000e+00, 1.099917686580731413e-02, 0.000000000000000000e+00, 0.000000000000000000e+00, 0.000000000000000000e+00, 0.000000000000000000e+00, 0.000000000000000000e+00, 1.124269887426441322e-02, 0.000000000000000000e+00, 0.000000000000000000e+00, 0.000000000000000000e+00, 0.000000000000000000e+00, 0.000000000000000000e+00, 1.856711758875487922e-02, 0.000000000000000000e+00, 1.685479742770626399e-02, 0.000000000000000000e+00, 0.000000000000000000e+00, 0.000000000000000000e+00, 1.483929604930361162e-02, 2.512961851351031006e-02, 0.000000000000000000e+00, 0.000000000000000000e+00
0.000000000000000000e+00, 1.624374494504109839e-02, 2.242733361099195216e-02, 0.000000000000000000e+00, 0.000000000000000000e+00, 0.000000000000000000e+00, 0.000000000000000000e+00, 0.000000000000000000e+00, 0.000000000000000000e+00, 0.000000000000000000e+00, 1.630483863356580604e-02, 0.000000000000000000e+00, 0.000000000000000000e+00, 0.000000000000000000e+00, 0.000000000000000000e+00, 0.000000000000000000e+00, 1.618265382165853111e-02, 1.002548464834471936e-02, 0.000000000000000000e+00, 0.000000000000000000e+00, 1.447313972372508972e-02, 1.069483010130081041e-02, 1.447313972372508972e-02, 0.000000000000000000e+00
... 219 more rows
